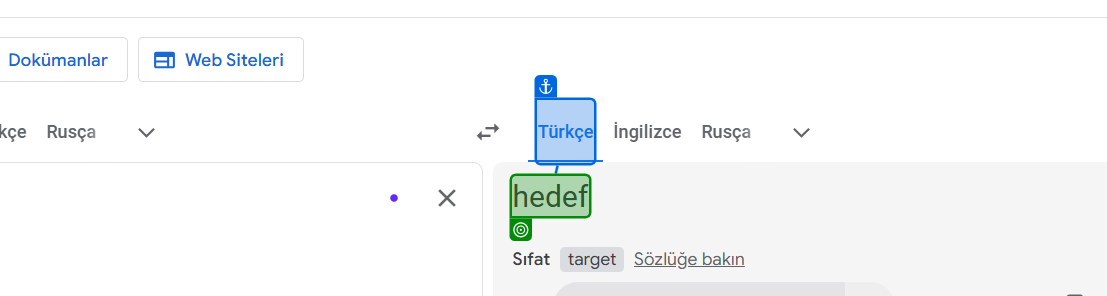
Task: Google translatede çeviri yapma (type into - get text -click)
Workflow: Main

Step 1: get-text from the element in window 'Google Çeviri' (chrome.exe)
